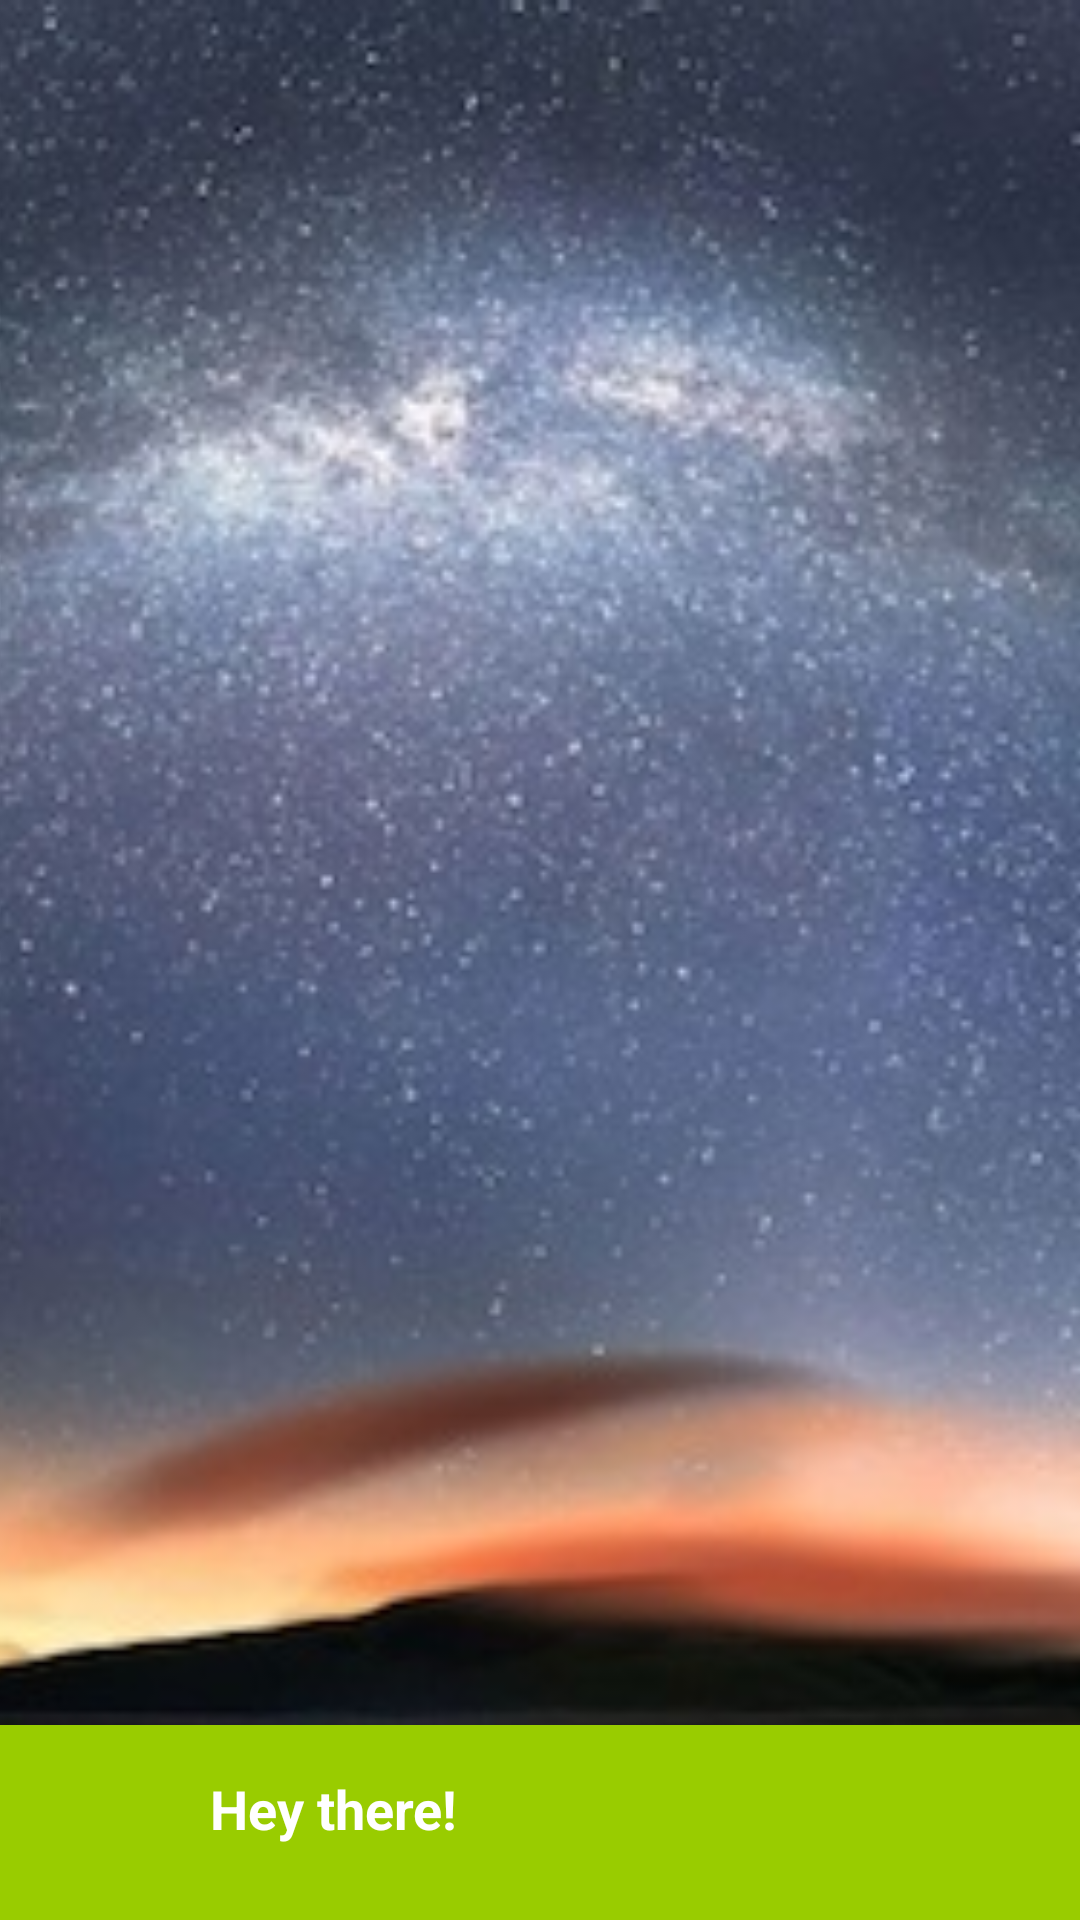

This screen was rendered from an Android layout file. Write that file and the resources it references.
<!-- AndroidManifest.xml: application theme AppTheme -->
<!-- res/layout/header_io2014.xml -->
<?xml version="1.0" encoding="utf-8"?>
<FrameLayout xmlns:android="http://schemas.android.com/apk/res/android"
    android:orientation="vertical"
    android:layout_width="match_parent"
    android:layout_height="250dp">

    <ImageView
        android:id="@+id/header_image"
        android:layout_width="match_parent"
        android:layout_height="match_parent"
        android:scaleType="centerCrop"
        android:src="@drawable/image1" />

    <FrameLayout
        android:id="@+id/header_text_layout"
        android:layout_width="match_parent"
        android:layout_height="@dimen/min_height_textheader_materiallike"
        android:background="@android:color/holo_green_light"
        android:layout_gravity="bottom">

        <TextView
            android:layout_width="match_parent"
            android:layout_height="wrap_content"
            android:text="Hey there!"
            android:textColor="@android:color/white"
            android:textStyle="bold"
            android:layout_gravity="bottom"
            android:layout_marginLeft="70dp"
            android:layout_marginBottom="25dp"
            android:textSize="18sp" />
    </FrameLayout>

</FrameLayout>
<!-- resources referenced by this layout -->
<resources>
  <dimen name="min_height_textheader_materiallike">65dp</dimen>
  <!-- drawable image1: jpg bitmap (drawable, 56913 bytes) -->
  <style name="AppTheme" parent="android:Theme.Holo.Light.DarkActionBar">
  
          <item name="android:windowActionBarOverlay">true</item>
  
      </style>
</resources>
